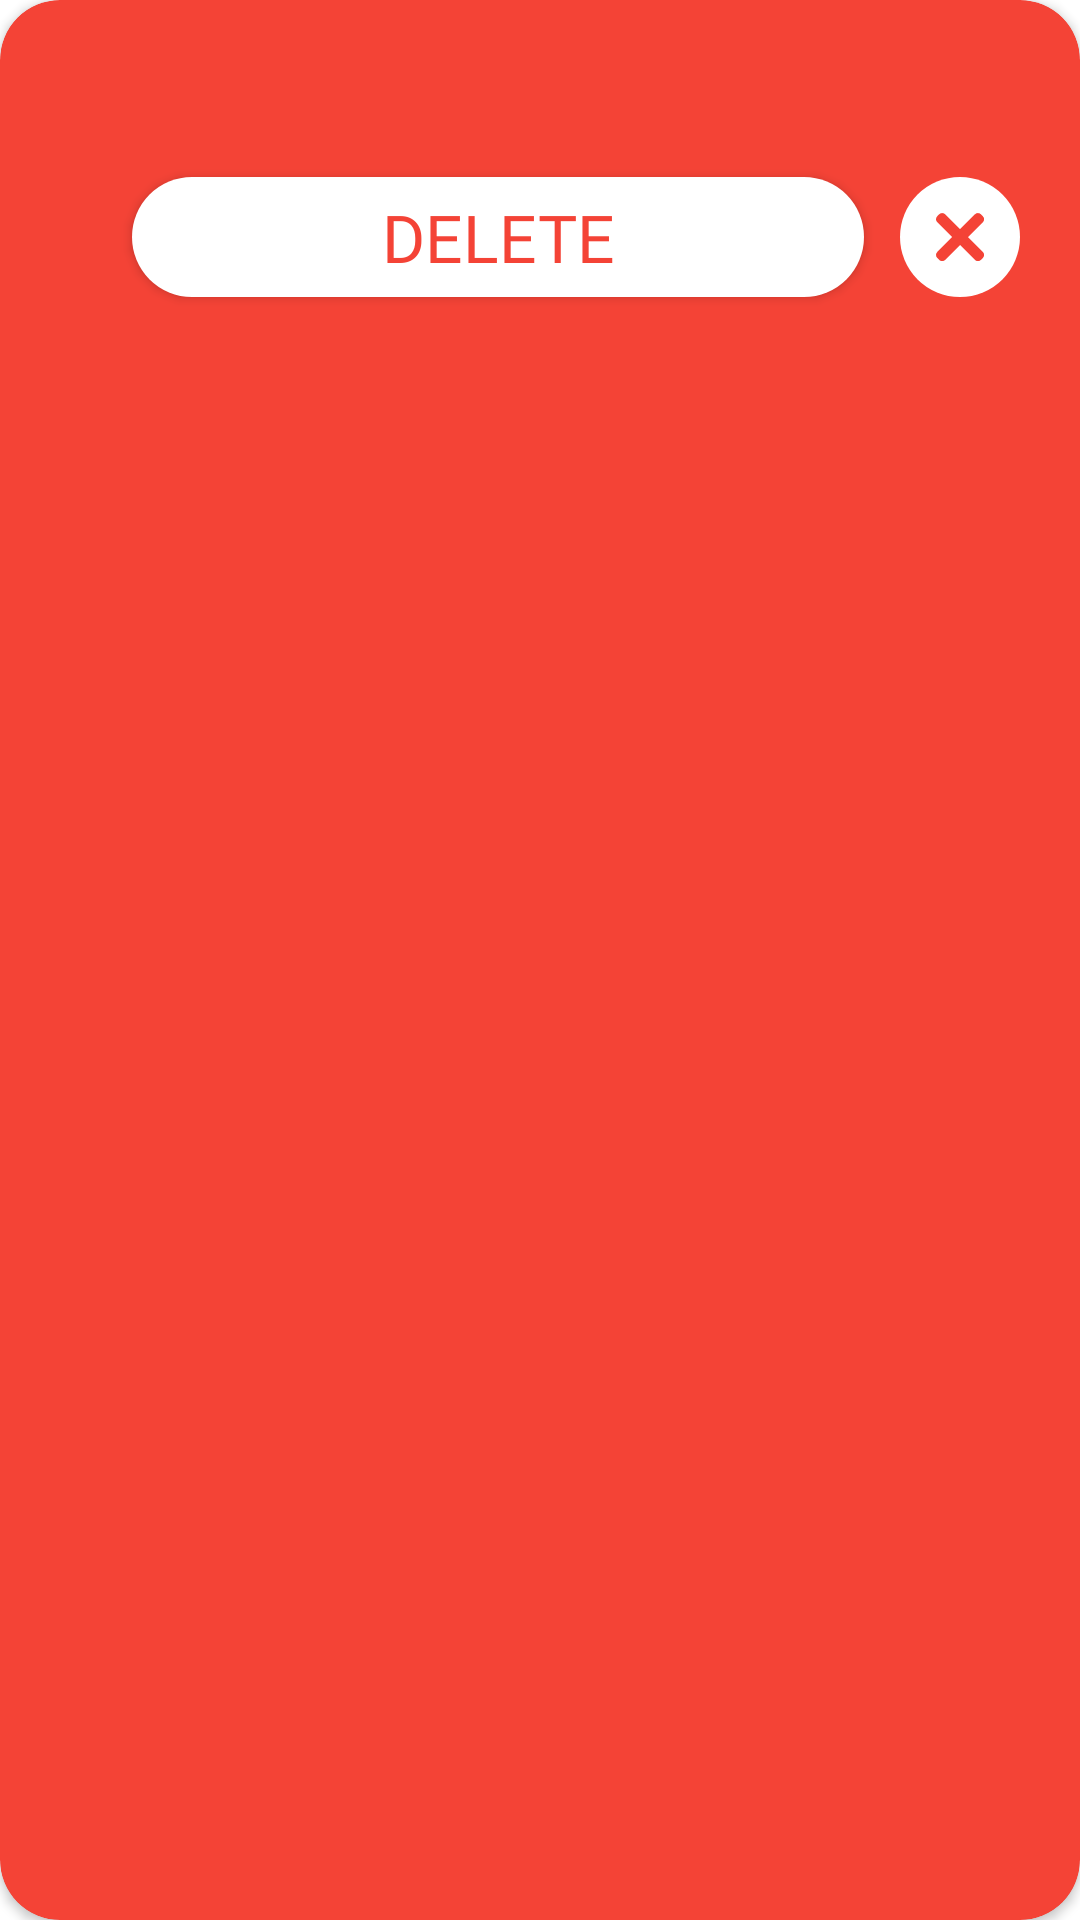

Produce the Android XML layout that renders to this screen, including the resource entries it uses.
<!-- AndroidManifest.xml: application theme Theme.TomerShare -->
<!-- res/layout/dia_file_menu.xml -->
<?xml version="1.0" encoding="utf-8"?>
<androidx.cardview.widget.CardView xmlns:android="http://schemas.android.com/apk/res/android"
    xmlns:app="http://schemas.android.com/apk/res-auto"
    xmlns:tools="http://schemas.android.com/tools"
    android:layout_width="match_parent"
    android:layout_height="wrap_content"
    app:cardBackgroundColor="#F44336"
    app:cardCornerRadius="20dp">

    <androidx.constraintlayout.widget.ConstraintLayout
        android:layout_width="match_parent"
        android:layout_height="wrap_content">

        <ImageView
            android:id="@+id/dClose"
            android:layout_width="0dp"
            android:layout_height="0dp"
            android:layout_marginEnd="20dp"
            android:background="@drawable/r_f_bg"
            android:backgroundTint="@color/white"
            android:contentDescription="@string/des"
            android:padding="12dp"
            app:tint="#F44336"
            app:layout_constraintBottom_toBottomOf="@+id/btDel"
            app:layout_constraintDimensionRatio="1"
            app:layout_constraintEnd_toEndOf="parent"
            app:layout_constraintTop_toTopOf="@id/btDel"
            app:srcCompat="@drawable/cross" />

        <TextView
            android:id="@+id/dtvDetails"
            android:layout_width="match_parent"
            android:layout_height="wrap_content"
            android:layout_marginTop="20dp"
            android:fontFamily="@font/quantico_bold_italic"
            android:gravity="center"
            android:textColor="@color/white"
            android:textSize="20sp"
            app:layout_constraintTop_toTopOf="parent" />

        <androidx.appcompat.widget.AppCompatButton
            android:id="@+id/btDel"
            android:layout_width="0dp"
            android:layout_height="40dp"
            android:layout_marginTop="12dp"
            android:layout_marginStart="44dp"
            android:layout_marginEnd="12dp"
            android:background="@drawable/r_f_bg"
            android:backgroundTint="@color/white"
            android:fontFamily="@font/quantico_bold_italic"
            android:text="@string/delete"
            android:textColor="#F44336"
            android:textSize="22sp"
            app:layout_constraintEnd_toStartOf="@+id/dClose"
            app:layout_constraintStart_toStartOf="parent"
            app:layout_constraintTop_toBottomOf="@id/dtvDetails" />

        <View
            android:id="@+id/view"
            android:layout_width="match_parent"
            android:layout_height="2dp"
            android:layout_margin="20dp"
            app:layout_constraintTop_toBottomOf="@id/btDel"
            tools:layout_editor_absoluteX="20dp" />

    </androidx.constraintlayout.widget.ConstraintLayout>
</androidx.cardview.widget.CardView>
<!-- resources referenced by this layout -->
<resources>
  <color name="white">#FFFFFFFF</color>
  <!-- drawable cross (drawable) -->
  <vector android:height="24dp"
      android:viewportHeight="365"
      android:viewportWidth="365"
      android:width="24dp"
      xmlns:android="http://schemas.android.com/apk/res/android">
  
      <path android:fillColor="@color/white" android:pathData="m356.34,296.35 l-286.61,-286.61c-12.5,-12.5 -32.766,-12.5 -45.246,0l-15.105,15.082c-12.5,12.504 -12.5,32.77 0,45.25l286.61,286.61c12.504,12.5 32.77,12.5 45.25,0l15.082,-15.082c12.523,-12.48 12.523,-32.75 0.02,-45.25z"/>
      <path android:fillColor="@color/white" android:pathData="m295.99,9.734 l-286.61,286.61c-12.5,12.5 -12.5,32.77 0,45.25l15.082,15.082c12.504,12.5 32.77,12.5 45.25,0l286.63,-286.59c12.504,-12.5 12.504,-32.766 0,-45.246l-15.082,-15.082c-12.5,-12.523 -32.766,-12.523 -45.27,-0.023z"/>
  </vector>
  <!-- drawable r_f_bg (drawable) -->
  <?xml version="1.0" encoding="utf-8"?>
  <ripple xmlns:android="http://schemas.android.com/apk/res/android" android:color="@color/white">
  <item android:id="@android:id/background">
      <shape>
          <solid android:color="@color/co_main"/>
          <corners android:radius="1000dp"/>
      </shape>
  </item>
  </ripple>
  <string name="delete">Delete</string>
  <string name="des">des</string>
  <style name="Theme.TomerShare" parent="Theme.MaterialComponents.DayNight.NoActionBar">
          
          <item name="colorPrimary">@color/co_main</item>
          <item name="colorPrimaryVariant">@color/co_main</item>
          <item name="colorOnPrimary">@color/white</item>
          
          <item name="android:statusBarColor">?attr/colorPrimaryVariant</item>
          <item name="android:forceDarkAllowed" tools:targetApi="q">false</item>
          <item name="android:windowContentTransitions">true</item>
          
      </style>
  <color name="co_main">#09B1E6</color>
</resources>
